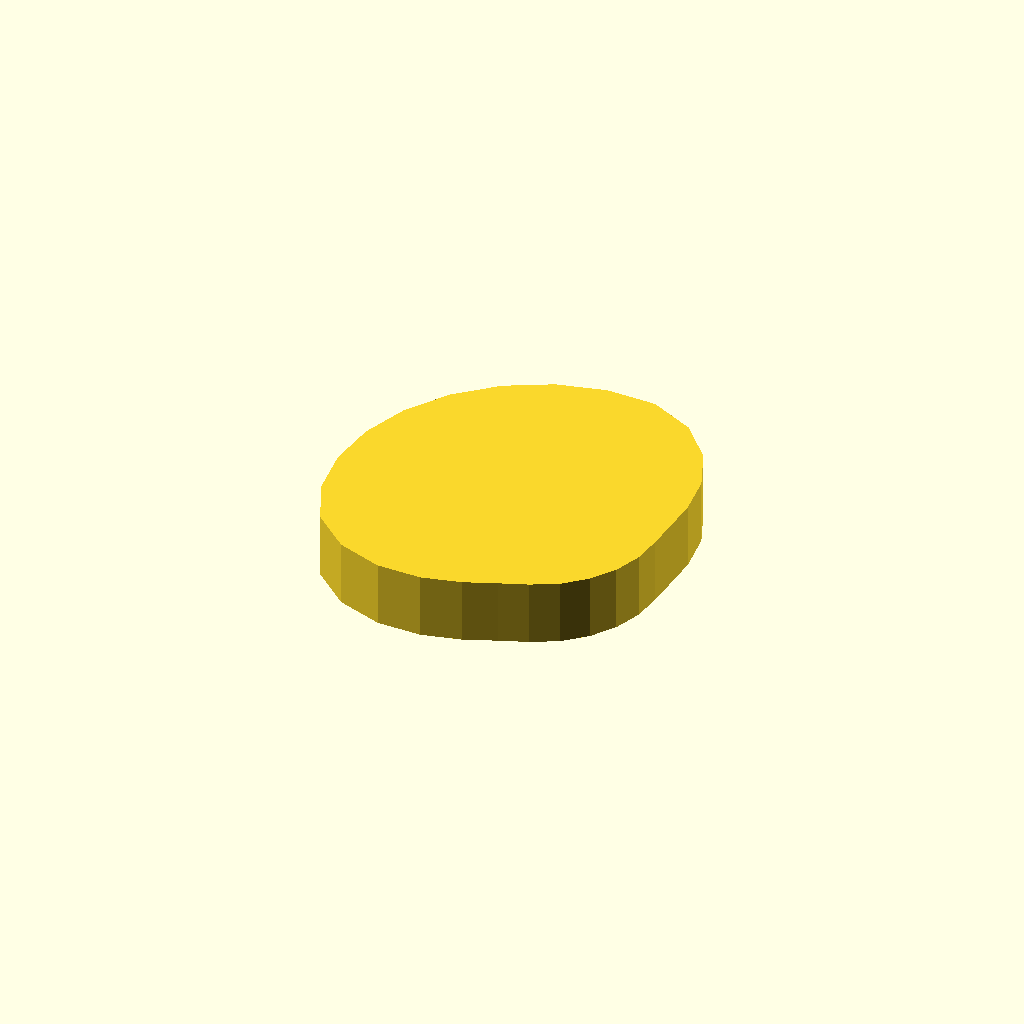
Cell 1: rendered with the file's own defaults.
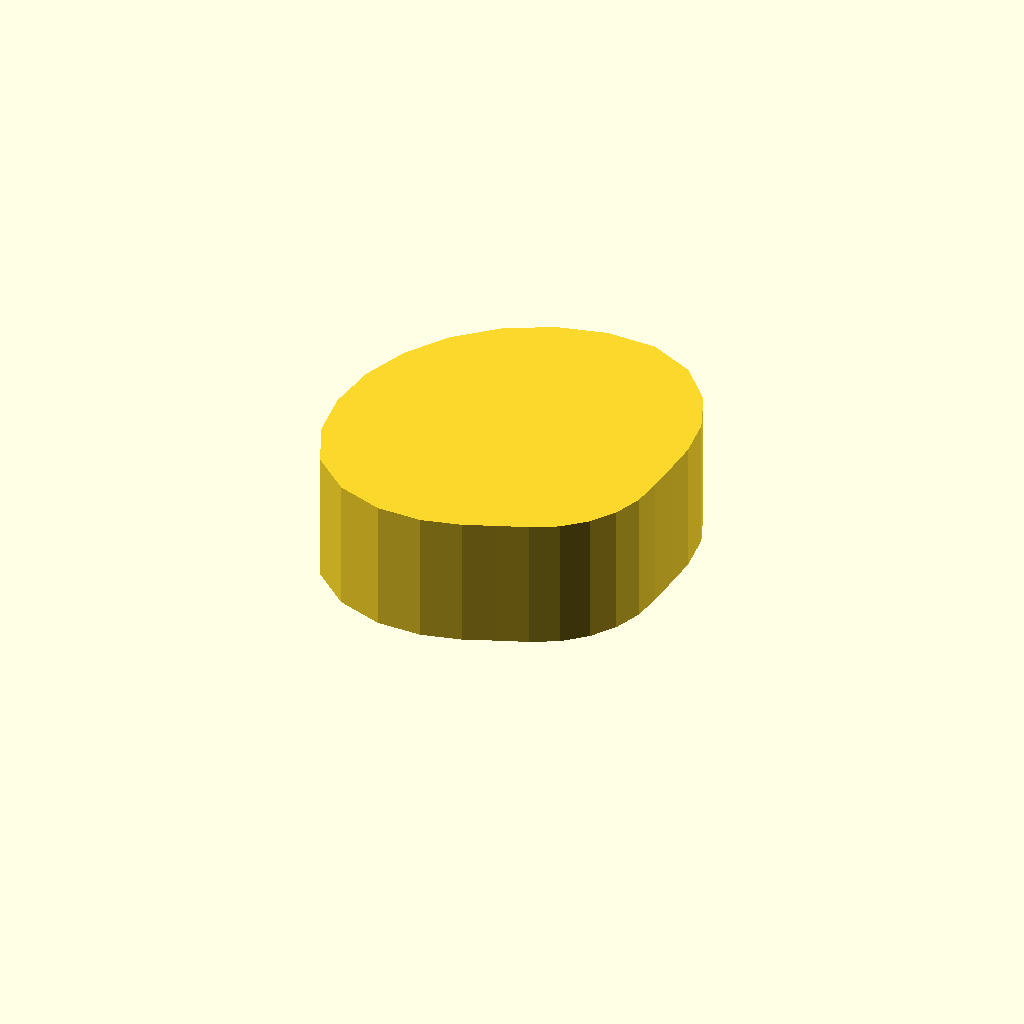
Cell 2: the same model with profile_height = 12.
All cells are drawn from one camera (rotation 55°, 0°, 25°, orthographic, colour scheme Cornfield), so only the parameter changes between them.
The OpenSCAD source (optional_data/data/sketch1/camdiscs/part_0090.scad):
$fn = 32;

// ----------------------------------------------------------------------
// Cam disc: base radius 11.0 mm, lift 8.0 mm, 26 profile points
// ----------------------------------------------------------------------

// --- parameters (mm) ---
profile_height = 6;       // extrusion height
profile_points = 26;      // points of the closed outline

profile = [[30, 13.253], [30.175, 16.008], [30.339, 19.205], [29.883, 22.895], [28.294, 26.717], [25.354, 30.008], [21.274, 31.981], [16.71, 32.115], [12.263, 31.019], [8.207, 28.89], [4.778, 25.853], [2.176, 22.083], [0.552, 17.8], [0, 13.253], [0.552, 8.706], [2.405, 4.544], [5.793, 1.553], [9.908, 0.081], [13.974, 0], [17.493, 0.844], [20.366, 2.002], [22.901, 2.968], [25.249, 4.201], [27.234, 5.959], [28.74, 8.141], [29.68, 10.621]];  // single closed polygon, 26 points, counter clockwise

// --- the one profile operation ---
linear_extrude(height = profile_height) polygon(points = profile);
Parameter table extracted from the source (name, type, default, range or options):
profile_height: number, default 6
profile_points: number, default 26
